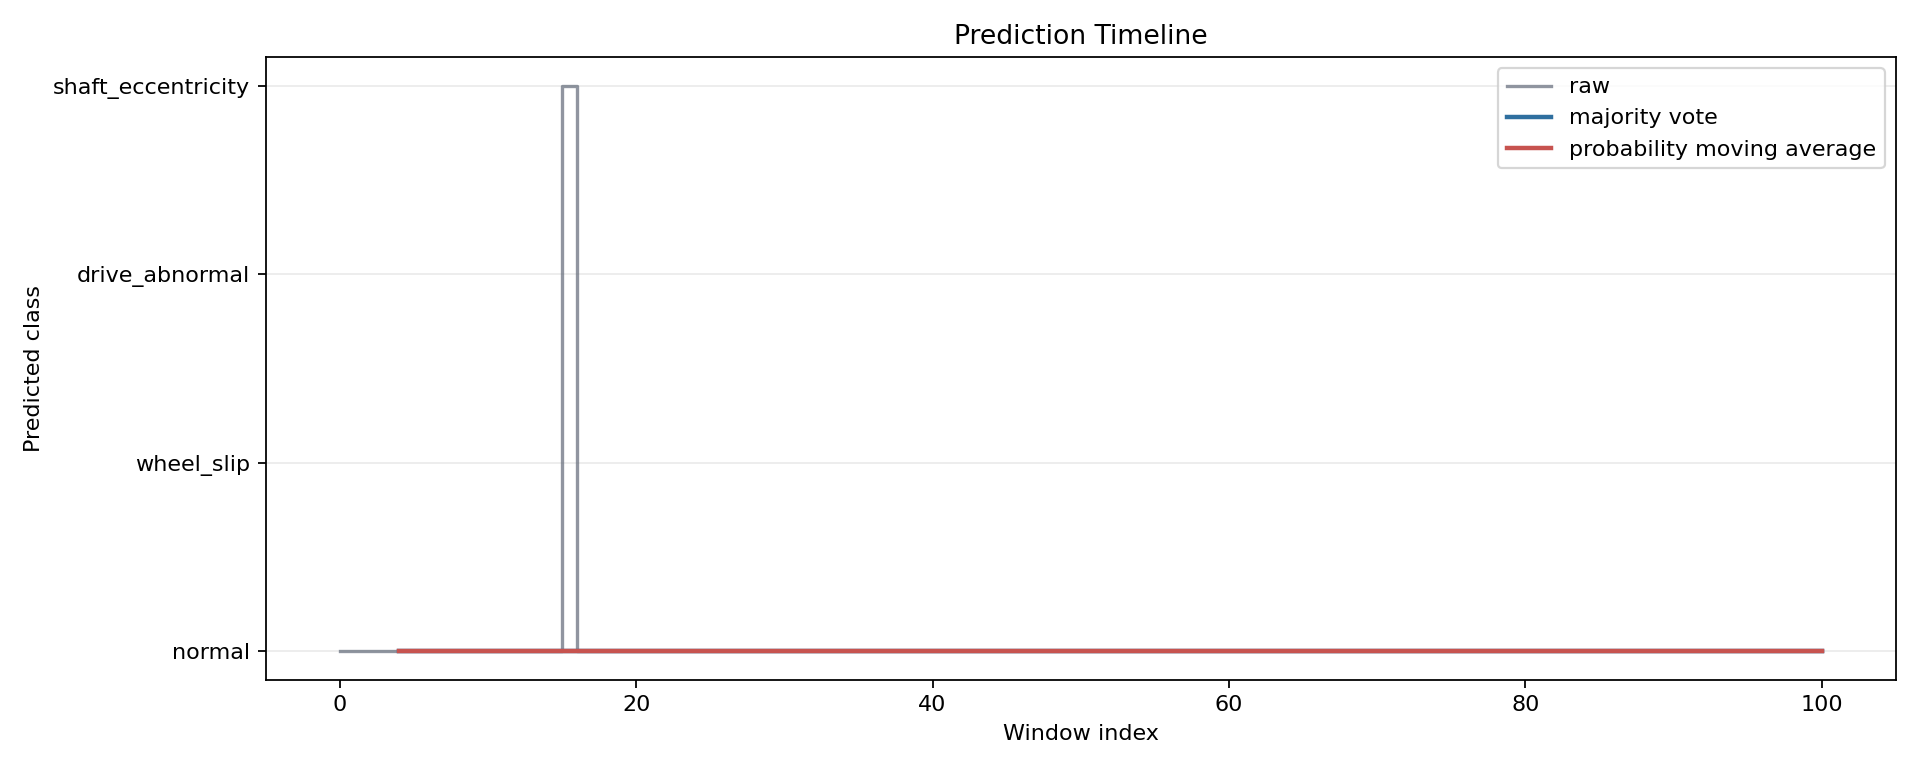

The file beside this chart, header and first rows:
window_index, window_start_row, window_end_row, window_start_sample_id, window_end_sample_id, raw_pred, raw_label, majority_pred, majority_label, prob_avg_pred, prob_avg_label, prob_normal, prob_wheel_slip, prob_drive_abnormal, prob_shaft_eccentricity
0, 0, 49, 0, 49, 0, normal, , , , , 0.9829, 0.006979, 0.007116, 0.003012
1, 10, 59, 10, 59, 0, normal, , , , , 0.9789, 0.007736, 0.007626, 0.005703
2, 20, 69, 20, 69, 0, normal, , , , , 0.9764, 0.009227, 0.008404, 0.005986
3, 30, 79, 30, 79, 0, normal, , , , , 0.9458, 0.01572, 0.01209, 0.02641
4, 40, 89, 40, 89, 0, normal, 0, normal, 0, normal, 0.9275, 0.01668, 0.01303, 0.0428
5, 50, 99, 50, 99, 0, normal, 0, normal, 0, normal, 0.9474, 0.01289, 0.01167, 0.02807
6, 60, 109, 60, 109, 0, normal, 0, normal, 0, normal, 0.9384, 0.01347, 0.01183, 0.03633
7, 70, 119, 70, 119, 0, normal, 0, normal, 0, normal, 0.9541, 0.01267, 0.01165, 0.02162
8, 80, 129, 80, 129, 0, normal, 0, normal, 0, normal, 0.939, 0.01215, 0.01134, 0.0375
9, 90, 139, 90, 139, 0, normal, 0, normal, 0, normal, 0.9405, 0.01192, 0.0124, 0.03514
10, 100, 149, 100, 149, 0, normal, 0, normal, 0, normal, 0.9384, 0.01413, 0.01496, 0.03249
11, 110, 159, 110, 159, 0, normal, 0, normal, 0, normal, 0.9247, 0.01394, 0.01548, 0.04593
12, 120, 169, 120, 169, 0, normal, 0, normal, 0, normal, 0.936, 0.01337, 0.01716, 0.03345
13, 130, 179, 130, 179, 0, normal, 0, normal, 0, normal, 0.9504, 0.01266, 0.01548, 0.02146
14, 140, 189, 140, 189, 0, normal, 0, normal, 0, normal, 0.8048, 0.01415, 0.02064, 0.1604
15, 150, 199, 150, 199, 3, shaft_eccentricity, 0, normal, 0, normal, 0.4377, 0.0181, 0.02454, 0.5197
16, 160, 209, 160, 209, 0, normal, 0, normal, 0, normal, 0.7448, 0.01877, 0.02289, 0.2136
17, 170, 219, 170, 219, 0, normal, 0, normal, 0, normal, 0.7755, 0.0191, 0.02117, 0.1842
18, 180, 229, 180, 229, 0, normal, 0, normal, 0, normal, 0.8293, 0.01504, 0.01863, 0.137
19, 190, 239, 190, 239, 0, normal, 0, normal, 0, normal, 0.9545, 0.01162, 0.01196, 0.02194
20, 200, 249, 200, 249, 0, normal, 0, normal, 0, normal, 0.969, 0.009536, 0.0101, 0.01137
21, 210, 259, 210, 259, 0, normal, 0, normal, 0, normal, 0.9683, 0.01032, 0.009822, 0.0116
22, 220, 269, 220, 269, 0, normal, 0, normal, 0, normal, 0.9599, 0.01285, 0.01157, 0.01563
23, 230, 279, 230, 279, 0, normal, 0, normal, 0, normal, 0.9435, 0.01467, 0.0124, 0.02948
24, 240, 289, 240, 289, 0, normal, 0, normal, 0, normal, 0.9414, 0.01494, 0.01275, 0.03089
25, 250, 299, 250, 299, 0, normal, 0, normal, 0, normal, 0.9329, 0.01359, 0.01268, 0.04081
26, 260, 309, 260, 309, 0, normal, 0, normal, 0, normal, 0.9636, 0.0102, 0.01016, 0.01606
27, 270, 319, 270, 319, 0, normal, 0, normal, 0, normal, 0.9661, 0.01065, 0.01075, 0.01253
28, 280, 329, 280, 329, 0, normal, 0, normal, 0, normal, 0.9658, 0.01114, 0.01055, 0.01248
29, 290, 339, 290, 339, 0, normal, 0, normal, 0, normal, 0.9545, 0.01273, 0.01254, 0.02026
30, 300, 349, 300, 349, 0, normal, 0, normal, 0, normal, 0.9211, 0.01552, 0.01617, 0.04717
31, 310, 359, 310, 359, 0, normal, 0, normal, 0, normal, 0.8628, 0.01687, 0.02112, 0.09925
32, 320, 369, 320, 369, 0, normal, 0, normal, 0, normal, 0.9378, 0.01381, 0.01424, 0.03414
33, 330, 379, 330, 379, 0, normal, 0, normal, 0, normal, 0.969, 0.009542, 0.01128, 0.01018
34, 340, 389, 340, 389, 0, normal, 0, normal, 0, normal, 0.9682, 0.009486, 0.01119, 0.01114
35, 350, 399, 350, 399, 0, normal, 0, normal, 0, normal, 0.9743, 0.008077, 0.009133, 0.00846
36, 360, 409, 360, 409, 0, normal, 0, normal, 0, normal, 0.9738, 0.008015, 0.009378, 0.008806
37, 370, 419, 370, 419, 0, normal, 0, normal, 0, normal, 0.9719, 0.008191, 0.009647, 0.01026
38, 380, 429, 380, 429, 0, normal, 0, normal, 0, normal, 0.9776, 0.007418, 0.008549, 0.006408
39, 390, 439, 390, 439, 0, normal, 0, normal, 0, normal, 0.9791, 0.007544, 0.008119, 0.005214
40, 400, 449, 400, 449, 0, normal, 0, normal, 0, normal, 0.983, 0.006511, 0.007198, 0.003242
41, 410, 459, 410, 459, 0, normal, 0, normal, 0, normal, 0.9843, 0.006121, 0.00728, 0.002274
42, 420, 469, 420, 469, 0, normal, 0, normal, 0, normal, 0.9789, 0.007727, 0.008658, 0.00475
43, 430, 479, 430, 479, 0, normal, 0, normal, 0, normal, 0.9815, 0.007116, 0.008233, 0.003136
44, 440, 489, 440, 489, 0, normal, 0, normal, 0, normal, 0.9634, 0.01151, 0.01345, 0.01161
45, 450, 499, 450, 499, 0, normal, 0, normal, 0, normal, 0.966, 0.0109, 0.01309, 0.009963
46, 460, 509, 460, 509, 0, normal, 0, normal, 0, normal, 0.9591, 0.01249, 0.01355, 0.01484
47, 470, 519, 470, 519, 0, normal, 0, normal, 0, normal, 0.9583, 0.01187, 0.01321, 0.01662
48, 480, 529, 480, 529, 0, normal, 0, normal, 0, normal, 0.9506, 0.01203, 0.01394, 0.02342
49, 490, 539, 490, 539, 0, normal, 0, normal, 0, normal, 0.9694, 0.009085, 0.01034, 0.01114
50, 500, 549, 500, 549, 0, normal, 0, normal, 0, normal, 0.9651, 0.009066, 0.01007, 0.01572
51, 510, 559, 510, 559, 0, normal, 0, normal, 0, normal, 0.9696, 0.00911, 0.01005, 0.01126
52, 520, 569, 520, 569, 0, normal, 0, normal, 0, normal, 0.9645, 0.009575, 0.01099, 0.01497
53, 530, 579, 530, 579, 0, normal, 0, normal, 0, normal, 0.9739, 0.008131, 0.009541, 0.00845
54, 540, 589, 540, 589, 0, normal, 0, normal, 0, normal, 0.9574, 0.01001, 0.01116, 0.0214
55, 550, 599, 550, 599, 0, normal, 0, normal, 0, normal, 0.9392, 0.01114, 0.01222, 0.0374
56, 560, 609, 560, 609, 0, normal, 0, normal, 0, normal, 0.8974, 0.01178, 0.0138, 0.07707
57, 570, 619, 570, 619, 0, normal, 0, normal, 0, normal, 0.5827, 0.01579, 0.02125, 0.3803
58, 580, 629, 580, 629, 0, normal, 0, normal, 0, normal, 0.9348, 0.01096, 0.01096, 0.04326
59, 590, 639, 590, 639, 0, normal, 0, normal, 0, normal, 0.9443, 0.0111, 0.01116, 0.03348
... 41 more rows
